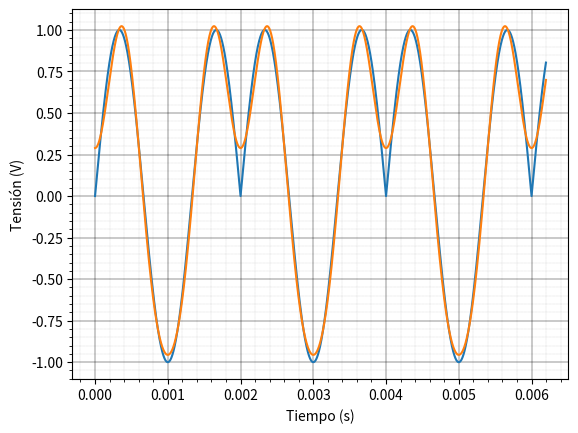

Reproduce this figure in Python.
import math
import cmath
import scipy.fftpack as fft
import matplotlib.pyplot as plt
import numpy


def sin32(t, T):
    t = abs(t)
    t2 = 3/2*T
    if t > t2:
        t -= (math.ceil(t / t2) - 1) * t2
    return math.sin(2*math.pi*t/T)


def exp_periodica(t):
    t = abs(t)
    if t > 5:
        t -= (math.ceil(t/10)-1)*10
        if t > 5:
            t -= 10
    return math.exp(-abs(t))


def coefFourierExp(n):
    T=10
    return 2/T * (1 - (-1)**n * math.exp(-T/2))/(1+(2*math.pi*n/T)**2)


def serieFourierExp(n, t):
    ans = coefFourierExp(0)
    T = 10
    for k in range(1, n+1):
        ans += coefFourierExp(k)*cmath.exp(1j*2*math.pi*k*t/T)
        ans += coefFourierExp(-k)*cmath.exp(-1j*2*math.pi*k*t/T)
    return ans


def an32Seno(n):
    if n == 0:
        return 2/3/math.pi
    else:
        return 12/math.pi/(9-4*n**2)


def serieFourier32Seno(n, t, T):
    ans = an32Seno(0)
    for k in range(1, n+1):
        ans += an32Seno(k)*math.cos(2*math.pi*k*t/(3/2*T))
    return ans

f0 = 500
T = 2/3/f0
n = 1000
t = numpy.arange(0, 3.1/f0, 1/1000/f0)
funcion = [sin32(tt, T) for tt in t]
potfft = fft.fft(funcion)/len(t)
potfourier = [(an32Seno(n)**2)/2 for n in range(0, n)]
potfourier[0] *= 2

for k in range(1, n):
    potfourier[k] += potfourier[k-1]

for k in range(n):
    potfourier[k] /= potfourier[n-1]

fourier3 = [serieFourier32Seno(3, tt, T) for tt in t]
plt.plot(t, funcion, t, fourier3)
#plt.bar(range(10), potfourier[0:10])
print(potfourier)

# T = 10
# n = 4999
# t = numpy.arange(0, 2.1*T, T/1000)
# funcion = [exp_periodica(tt) for tt in t]
# fourier = [serieFourierExp(n, tt) for tt in t]
# #plt.plot(t, funcion, t, fourier)
# potfft = fft.fft(funcion)/len(t)
# potfourier = [coefFourierExp(n)**2+coefFourierExp(-n)**2 for n in range(0, n)]
# potfourier[0] /= 2
# plt.bar(range(0, 20), potfourier)

plt.xlabel("Tiempo (s)")
plt.ylabel("Tensión (V)")
# plt.xlabel("Número de armónico (adimensional)")
# plt.ylabel("Potencia (W)")
plt.minorticks_on()
plt.grid(which='major', linestyle='-', linewidth=0.3, color='black')
plt.grid(which='minor', linestyle=':', linewidth=0.1, color='black')
plt.show()
